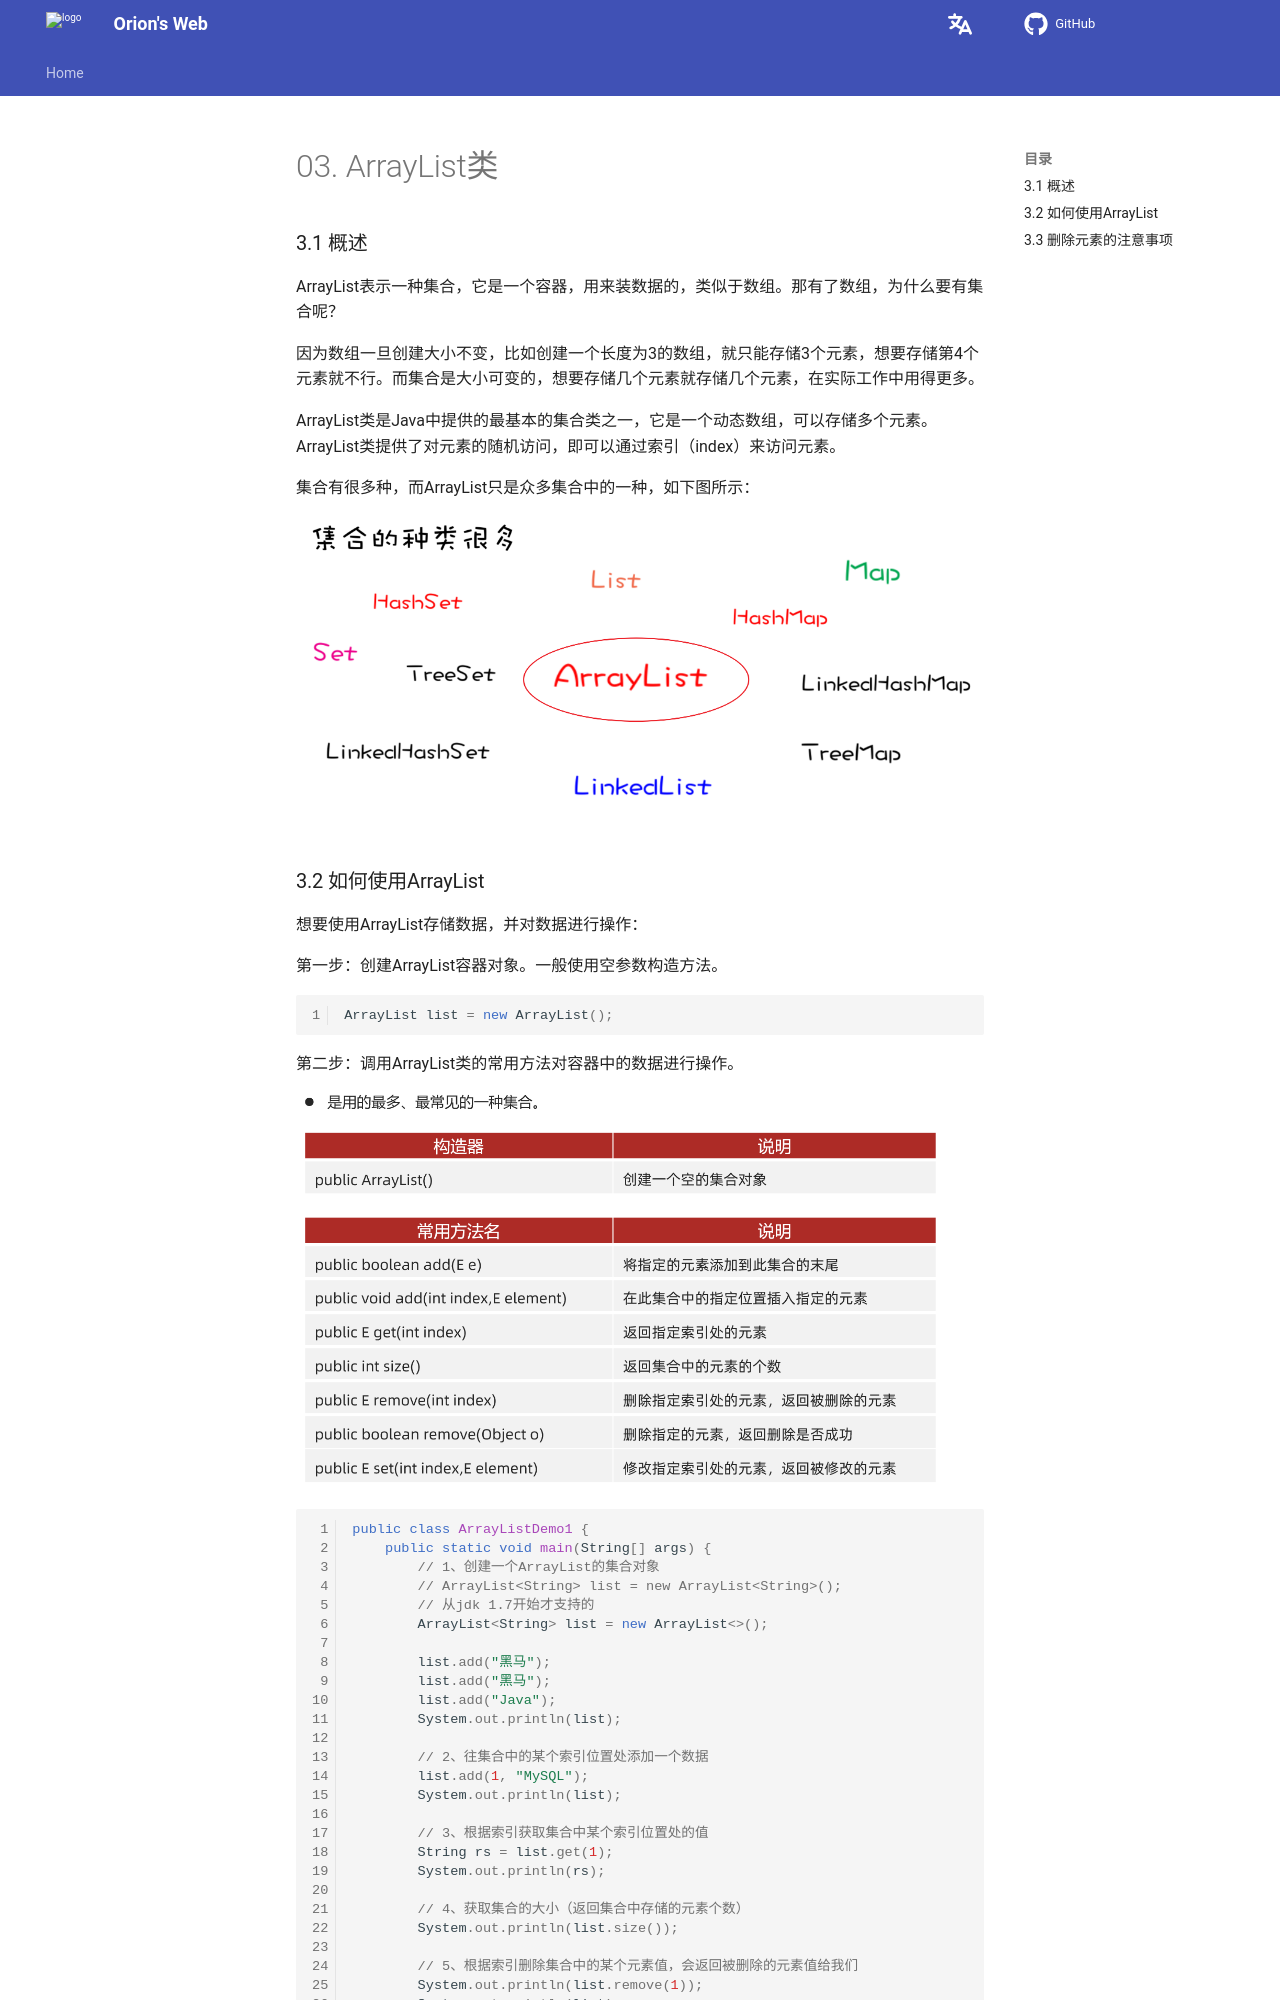

repository: Pigassooo/my-blog · page: notes/notes/Backend/JavaSE/03.ArrayList类/index.html · generator: mkdocs

# 03. ArrayList类

### 3.1 概述

ArrayList表示一种集合，它是一个容器，用来装数据的，类似于数组。那有了数组，为什么要有集合呢？

因为数组一旦创建大小不变，比如创建一个长度为3的数组，就只能存储3个元素，想要存储第4个元素就不行。而集合是大小可变的，想要存储几个元素就存储几个元素，在实际工作中用得更多。

ArrayList类是Java中提供的最基本的集合类之一，它是一个动态数组，可以存储多个元素。ArrayList类提供了对元素的随机访问，即可以通过索引（index）来访问元素。

集合有很多种，而ArrayList只是众多集合中的一种，如下图所示：

![alt text](image-9.png)
